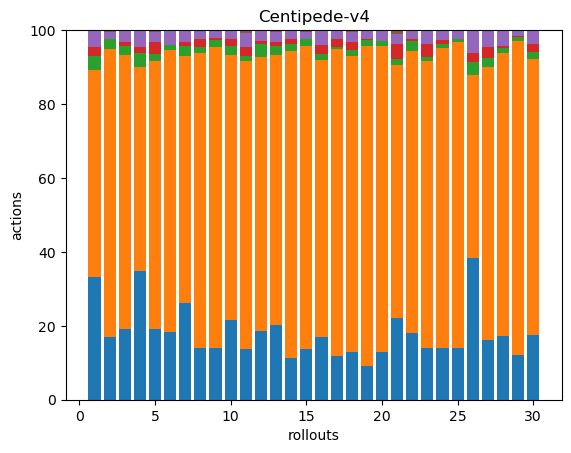

Data behind this chart, as committed beside it:
43, 72, 5, 3, 6, 0, 0, 0, 0, 0, 0, 0, 0, 0, 0, 0, 0, 0
40, 185, 6, 0, 5, 1, 0, 0, 0, 0, 0, 0, 0, 0, 0, 0, 0, 0
48, 186, 6, 3, 8, 0, 0, 0, 0, 0, 0, 0, 0, 0, 0, 0, 0, 0
45, 71, 5, 2, 6, 0, 0, 0, 0, 0, 0, 0, 0, 0, 0, 0, 0, 0
48, 182, 5, 8, 7, 1, 0, 0, 0, 0, 0, 0, 0, 0, 0, 0, 0, 0
42, 174, 3, 0, 9, 0, 0, 0, 0, 0, 0, 0, 0, 0, 0, 0, 0, 0
49, 125, 5, 2, 6, 0, 0, 0, 0, 0, 0, 0, 0, 0, 0, 0, 0, 0
40, 229, 5, 6, 6, 1, 0, 0, 0, 0, 0, 0, 0, 0, 0, 0, 0, 0
46, 269, 6, 2, 7, 0, 0, 0, 0, 0, 0, 0, 0, 0, 0, 0, 0, 0
44, 147, 5, 4, 5, 0, 0, 0, 0, 0, 0, 0, 0, 0, 0, 0, 0, 0
33, 186, 3, 6, 9, 2, 0, 0, 0, 0, 0, 0, 0, 0, 0, 0, 0, 0
39, 156, 7, 2, 6, 0, 0, 0, 0, 0, 0, 0, 0, 0, 0, 0, 0, 0
43, 155, 5, 2, 6, 1, 0, 0, 0, 0, 0, 0, 0, 0, 0, 0, 0, 0
37, 273, 7, 4, 8, 0, 0, 0, 0, 0, 0, 0, 0, 0, 0, 0, 0, 0
36, 214, 5, 0, 5, 1, 0, 0, 0, 0, 0, 0, 0, 0, 0, 0, 0, 0
48, 211, 5, 7, 10, 1, 0, 0, 0, 0, 0, 0, 0, 0, 0, 0, 0, 0
60, 422, 3, 11, 11, 1, 0, 0, 0, 0, 0, 0, 0, 0, 0, 0, 0, 0
46, 285, 6, 8, 9, 2, 0, 0, 0, 0, 0, 0, 0, 0, 0, 0, 0, 0
35, 329, 6, 1, 9, 0, 0, 0, 0, 0, 0, 0, 0, 0, 0, 0, 0, 0
35, 226, 4, 0, 7, 1, 0, 0, 0, 0, 0, 0, 0, 0, 0, 0, 0, 0
40, 125, 3, 7, 5, 2, 0, 0, 0, 0, 0, 0, 0, 0, 0, 0, 0, 0
51, 216, 8, 1, 6, 1, 0, 0, 0, 0, 0, 0, 0, 0, 0, 0, 0, 0
38, 211, 3, 10, 9, 1, 0, 0, 0, 0, 0, 0, 0, 0, 0, 0, 0, 0
38, 222, 3, 3, 7, 0, 0, 0, 0, 0, 0, 0, 0, 0, 0, 0, 0, 0
42, 248, 3, 0, 7, 0, 0, 0, 0, 0, 0, 0, 0, 0, 0, 0, 0, 0
44, 57, 4, 3, 7, 0, 0, 0, 0, 0, 0, 0, 0, 0, 0, 0, 0, 0
36, 165, 5, 7, 10, 0, 0, 0, 0, 0, 0, 0, 0, 0, 0, 0, 0, 0
33, 145, 3, 1, 8, 0, 0, 0, 0, 0, 0, 0, 0, 0, 0, 0, 0, 0
43, 300, 3, 1, 6, 0, 0, 0, 0, 0, 0, 0, 0, 0, 0, 0, 0, 0
38, 162, 4, 5, 8, 0, 0, 0, 0, 0, 0, 0, 0, 0, 0, 0, 0, 0
